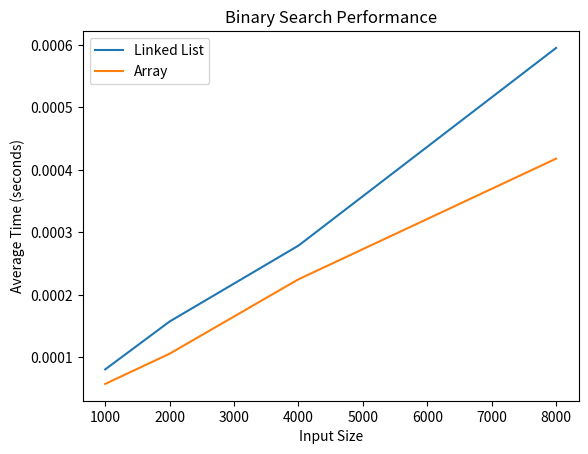

Here is the Python script that generated this plot:
import time
import random
import numpy as np
import matplotlib.pyplot as plt

class Node:
    def __init__(self, data=None):
        self.data = data
        self.next = None

class LinkedList:
    def __init__(self):
        self.head = None

    def insert(self, data):
        new_node = Node(data)
        if self.head is None:
            self.head = new_node
        else:
            current = self.head
            while current.next:
                current = current.next
            current.next = new_node

    def binary_search(self, num):
        left = 0
        right = self.length() - 1
        while left <= right:
            mid = (left + right) // 2
            if self.get(mid).data == num:
                return mid
            elif self.get(mid).data < num:
                left = mid + 1
            else:
                right = mid - 1
        return -1

    def get(self, index):
        current = self.head
        for _ in range(index):
            if current is None:
                return None
            current = current.next
        return current

    def length(self):
        count = 0
        current = self.head
        while current:
            count += 1
            current = current.next
        return count

class Array:
    def __init__(self):
        self.arr = []

    def insert(self, data):
        self.arr.append(data)

    def binary_search(self, num):
        left = 0
        right = len(self.arr) - 1
        while left <= right:
            mid = (left + right) // 2
            if self.arr[mid] == num:
                return mid
            elif self.arr[mid] < num:
                left = mid + 1
            else:
                right = mid - 1
        return -1

def measure_performance(data_structure, input_sizes):
    average_times = []
    for size in input_sizes:
        total_time = 0
        for _ in range(10):
            data = sorted(random.sample(range(size * 10), size)) 
            start_time = time.time()
            for num in data:
                data_structure.binary_search(num)
            end_time = time.time()
            total_time += (end_time - start_time)
        average_time = total_time / 10 
        average_times.append(average_time)
    return average_times

input_sizes = [1000, 2000, 4000, 8000]

linked_list_performance = measure_performance(LinkedList(), input_sizes)

array_performance = measure_performance(Array(), input_sizes)

plt.plot(input_sizes, linked_list_performance, label='Linked List')
plt.plot(input_sizes, array_performance, label='Array')
plt.xlabel('Input Size')
plt.ylabel('Average Time (seconds)')
plt.title('Binary Search Performance')
plt.legend()
plt.show()